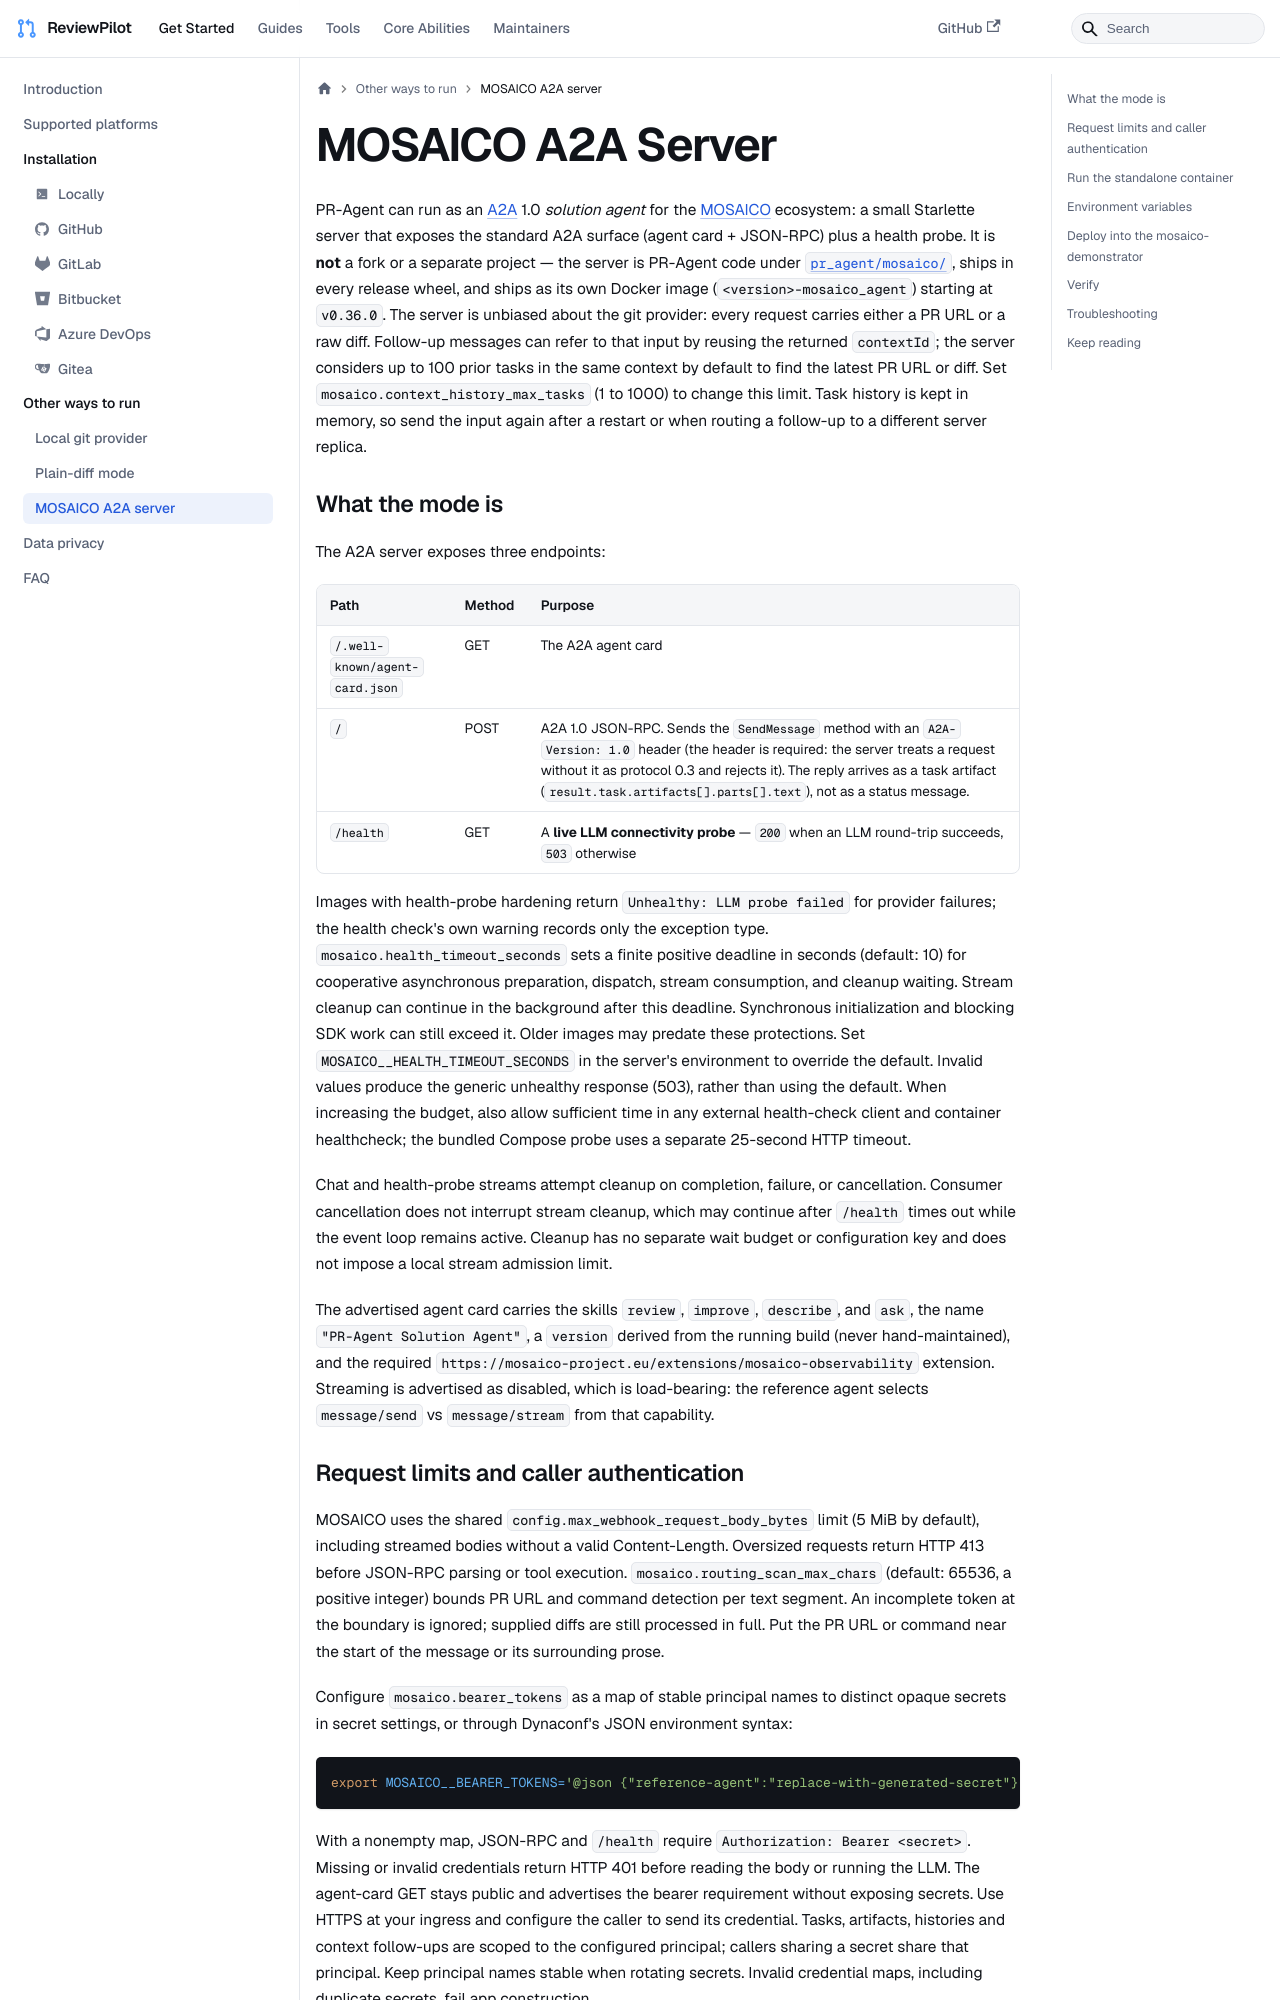

repository: sansuiyi/ReviewPilot · page: installation/mosaico_server/index.html · generator: docusaurus

---
title: "MOSAICO A2A Server"
sidebar_position: 9
---

PR-Agent can run as an [A2A](https://a2a-protocol.org/) 1.0 *solution agent* for the
[MOSAICO](https://mosaico-project.eu/) ecosystem: a small Starlette server that exposes the
standard A2A surface (agent card + JSON-RPC) plus a health probe. It is **not** a fork or a
separate project — the server is PR-Agent code under [`pr_agent/mosaico/`](https://github.com/the-pr-agent/pr-agent/blob/main/pr_agent/mosaico/server.py),
ships in every release wheel, and ships as its own Docker image (`<version>-mosaico_agent`)
starting at `v0.36.0`. The server is unbiased about the git provider: every request carries
either a PR URL or a raw diff. Follow-up messages can refer to that input by reusing the
returned `contextId`; the server considers up to 100 prior tasks in the same context by default
to find the latest PR URL or diff. Set `mosaico.context_history_max_tasks` (1 to 1000) to change
this limit. Task history is kept in memory, so send the input again after a restart or
when routing a follow-up to a different server replica.

### What the mode is

The A2A server exposes three endpoints:

| Path | Method | Purpose |
| --- | --- | --- |
| `/.well-known/agent-card.json` | GET | The A2A agent card |
| `/` | POST | A2A 1.0 JSON-RPC. Sends the `SendMessage` method with an `A2A-Version: 1.0` header (the header is required: the server treats a request without it as protocol 0.3 and rejects it). The reply arrives as a task artifact (`result.task.artifacts[].parts[].text`), not as a status message. |
| `/health` | GET | A **live LLM connectivity probe** — `200` when an LLM round-trip succeeds, `503` otherwise |

Images with health-probe hardening return `Unhealthy: LLM probe failed` for provider
failures; the health check's own warning records only the exception type.
`mosaico.health_timeout_seconds` sets a finite positive deadline in seconds (default: 10)
for cooperative asynchronous preparation, dispatch, stream consumption, and cleanup waiting.
Stream cleanup can continue in the background after this deadline. Synchronous
initialization and blocking SDK work can still exceed it.
Older images may predate these protections.
Set `MOSAICO__HEALTH_TIMEOUT_SECONDS` in the server's environment to override the default.
Invalid values produce the generic unhealthy response (503), rather than using the default.
When increasing the budget, also allow sufficient time in any external health-check client
and container healthcheck; the bundled Compose probe uses a separate 25-second HTTP timeout.

Chat and health-probe streams attempt cleanup on completion, failure, or cancellation.
Consumer cancellation does not interrupt stream cleanup, which may continue after `/health`
times out while the event loop remains active. Cleanup has no separate wait budget or
configuration key and does not impose a local stream admission limit.

The advertised agent card carries the skills `review`, `improve`, `describe`, and `ask`, the
name `"PR-Agent Solution Agent"`, a `version` derived from the running build (never
hand-maintained), and the required
`https://mosaico-project.eu/extensions/mosaico-observability` extension. Streaming is
advertised as disabled, which is load-bearing: the reference agent selects
`message/send` vs `message/stream` from that capability.
